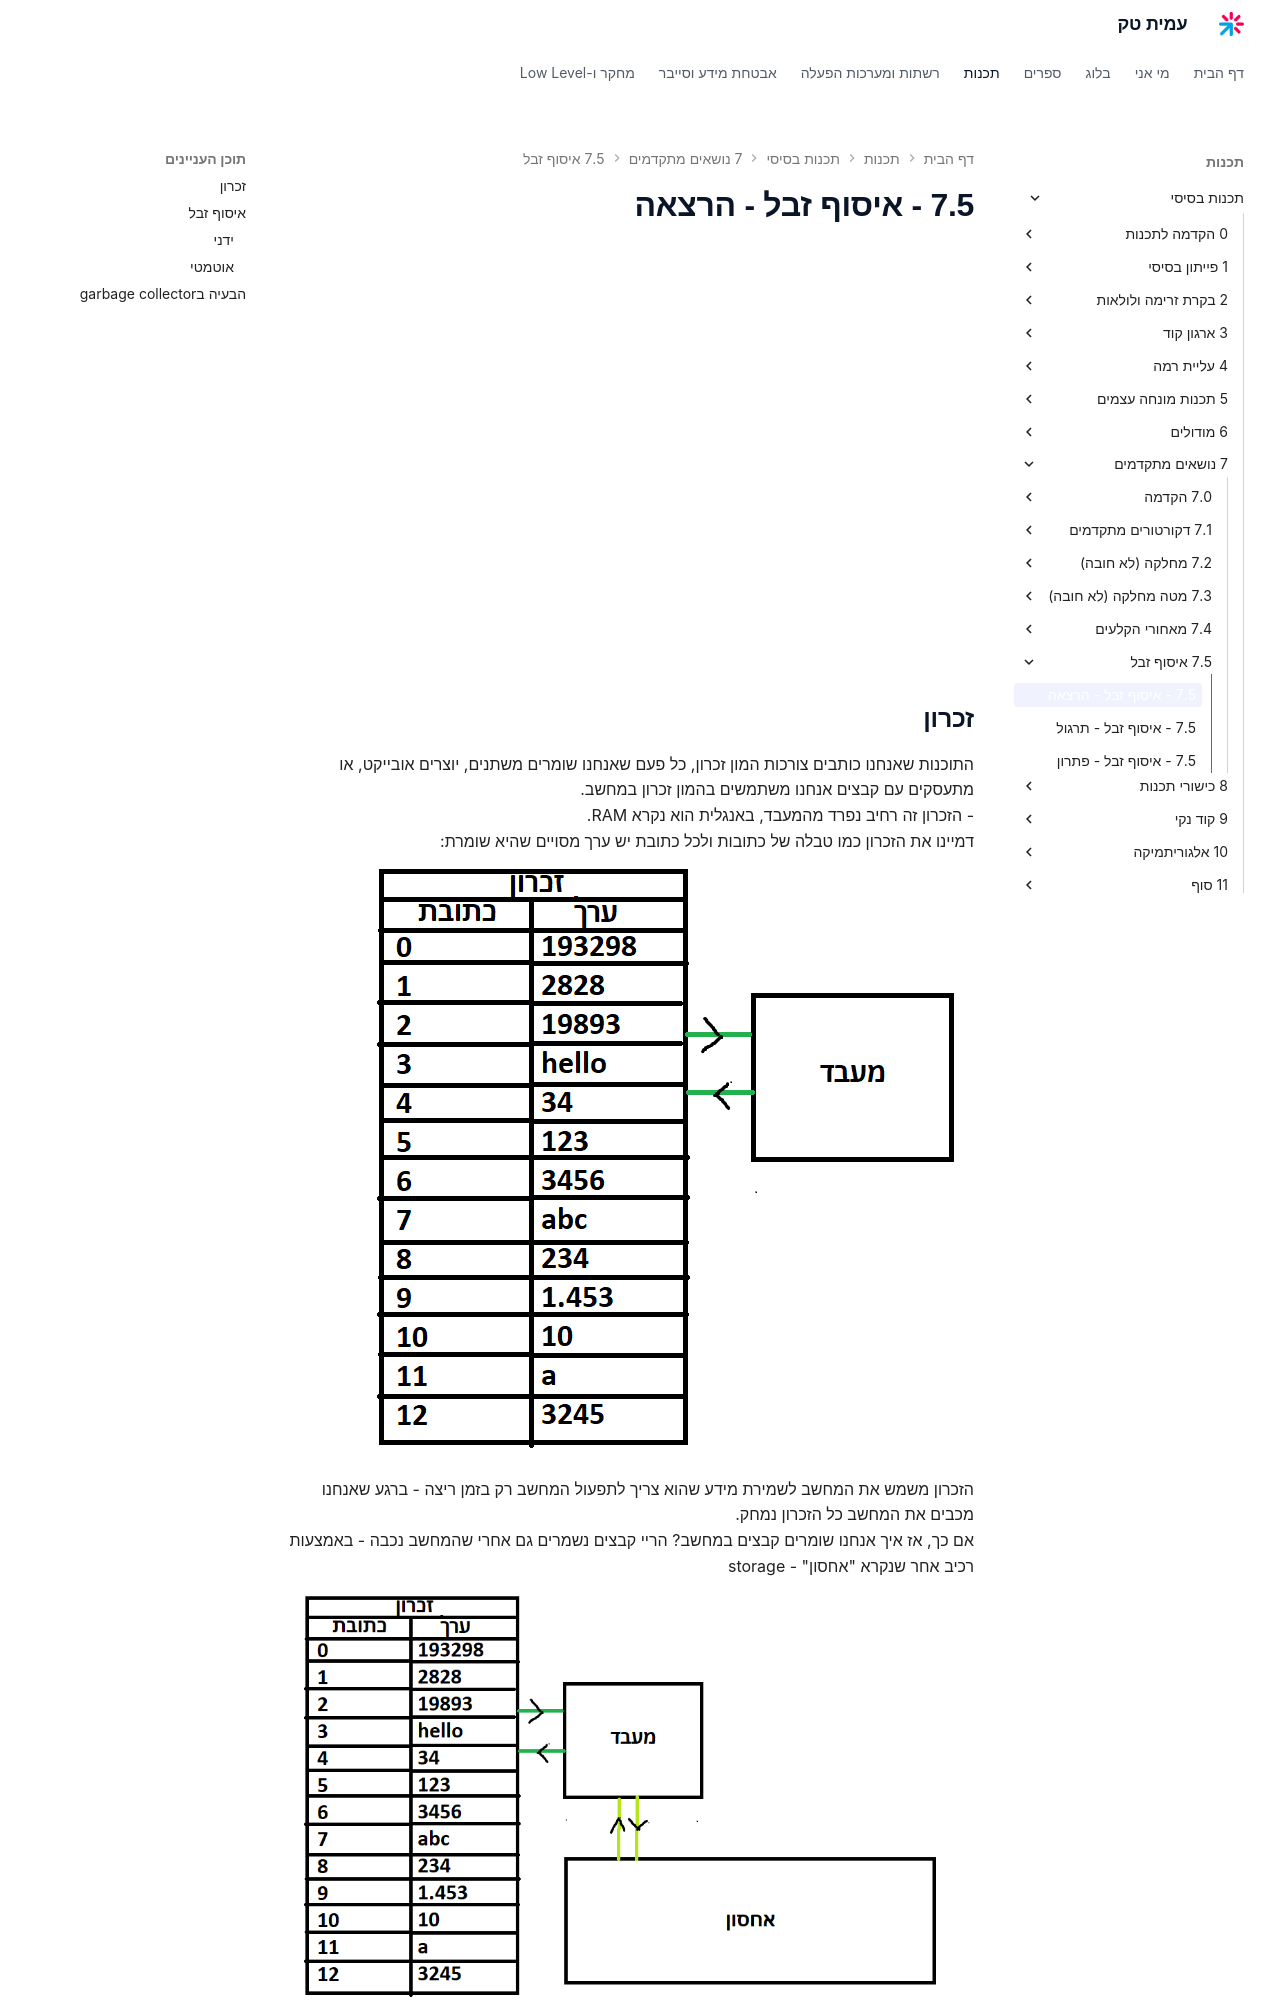

repository: AmitPinchasi/amittech · page: תכנות-בסיסי/7 - נושאים מתקדמים/7.5 - איסוף זבל/7.5 - איסוף זבל - הרצאה/index.html · generator: mkdocs

<div style="position: relative; padding-bottom: 56.25%; height: 0; overflow: hidden; margin-bottom: 20px;">
  <iframe src="https://www.youtube.com/embed/Z68S93_Afpc" style="position: absolute; top: 0; left: 0; width: 100%; height: 100%; border: 0;" allowfullscreen></iframe>
</div>

## זכרון
התוכנות שאנחנו כותבים צורכות המון זכרון, כל פעם שאנחנו שומרים משתנים, יוצרים אובייקט, או מתעסקים עם קבצים אנחנו משתמשים בהמון זכרון במחשב.
- הזכרון זה רחיב נפרד מהמעבד, באנגלית הוא נקרא RAM.
דמיינו את הזכרון כמו טבלה של כתובות ולכל כתובת יש ערך מסויים שהיא שומרת:
![דיאגרמה: טבלת הזיכרון (RAM) עם עמודות כתובת וערך, מחוברת דו-כיוונית למעבד](../../../images/Pasted image 20240608150514.png)
הזכרון משמש את המחשב לשמירת מידע שהוא צריך לתפעול המחשב רק בזמן ריצה - ברגע שאנחנו מכבים את המחשב כל הזכרון נמחק.
 אם כך, אז איך אנחנו שומרים קבצים במחשב? הריי קבצים נשמרים גם אחרי שהמחשב נכבה - באמצעות רכיב אחר שנקרא "אחסון" - storage
 ![דיאגרמה: המעבד מחובר גם לטבלת הזיכרון (RAM) וגם לרכיב האחסון (storage) הנפרד](../../../images/Pasted image 20240608151018.png)
 - אז מה ההבדל בין האחסון לזכרון?
	 - אחסון שומר מידע גם אחרי שהמחשב נכבה, האחסון מאוד איטי והוא יכול לשמור הרבה יותר מידע מאשר הזכרון. נשתמש בו כדי לשמור קבצים, ומידע גדול.
	 - לעומת זאת הזכרון לא שומר מידע אחרי שהמחשב נכבה, הזכרון הוא מאוד מהיר והוא יכול לשמור פחות מידע מאשר האחסון. המעבד משתמש בזכרון כדי לשמור את כל המידע הנחוץ בזמן שהמחשב רץ: הזכרון של התוכנות שרצות (משתנים, אובייקטים, הקוד מכונה, קבצים פתוחים), ועוד.


## איסוף זבל
- למחשב שלנו יש כמות מוגבלת של זכרון (אין הרבה כמו אחסון), לשם כך אנחנו רוצים שהתוכנה שלנו תשתמש בכמה שפחות זכרון בכל זמן נתון. אחרי שסיימנו להשתמש בקובץ שפתחנו אנחנו צריכים לסגור אותו כדי לחסוך בזכרון.
- היום בשיעור נדבר על מספר דרכים שבהם תוכנות מנהלות זכרון.
